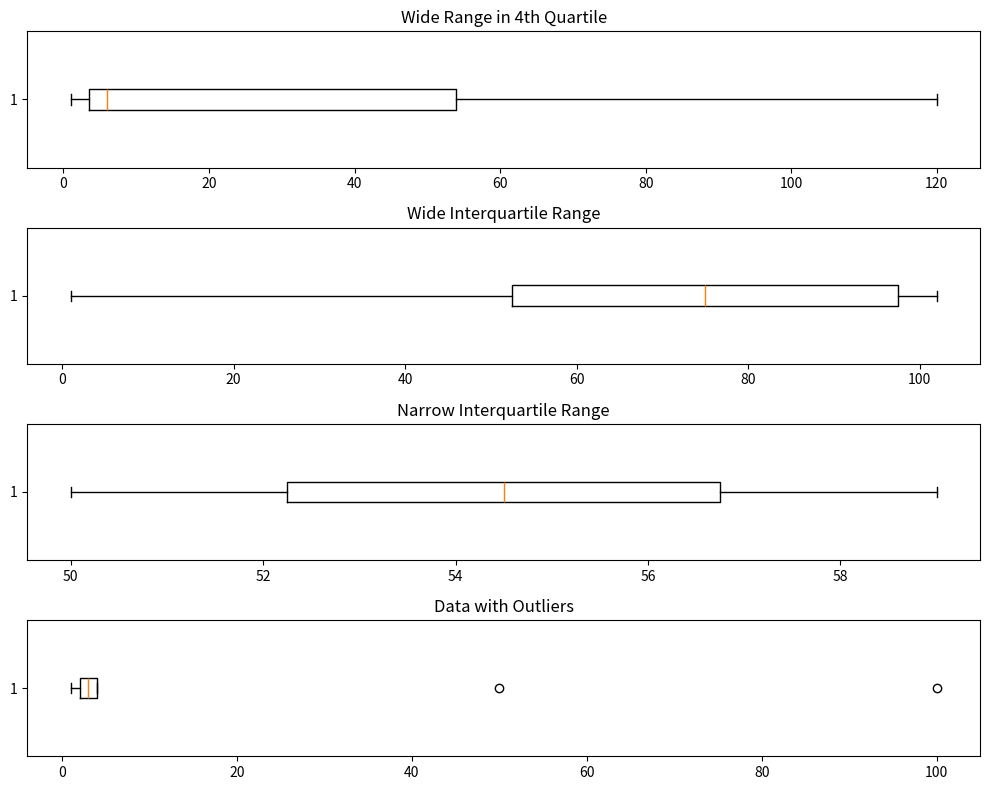

This chart was generated by the following Python code:
import matplotlib.pyplot as plt
import numpy as np

def plot_data_boxplots(datasets, titles, figsize=(10, 8)):
    """
    Plots a series of boxplots for given datasets.

    Args:
    datasets (list): A list of datasets (numpy arrays) to be plotted.
    titles (list): A list of titles corresponding to each dataset.
    figsize (tuple): The figure size for the plot.
    """
    fig, axs = plt.subplots(len(datasets), 1, figsize=figsize)

    for idx, data in enumerate(datasets):
        axs[idx].boxplot(data, vert=False)
        axs[idx].set_title(titles[idx])

    plt.tight_layout()
    plt.show()

# Define datasets
data1 = np.array([1, 2, 3, 4, 5, 6, 7, 8, 100, 110, 120])  # Wide range in 4th quartile
data2 = np.array([1, 2, 50, 60, 70, 80, 90, 100, 101, 102]) # Wide interquartile range
data3 = np.array([50, 51, 52, 53, 54, 55, 56, 57, 58, 59])  # Narrow interquartile range
data4 = np.array([1, 1, 2, 2, 3, 3, 4, 4, 50, 100])         # Data with outliers

# Titles for each dataset
titles = [
    'Wide Range in 4th Quartile',
    'Wide Interquartile Range',
    'Narrow Interquartile Range',
    'Data with Outliers'
]

# Plot the boxplots
plot_data_boxplots([data1, data2, data3, data4], titles)
